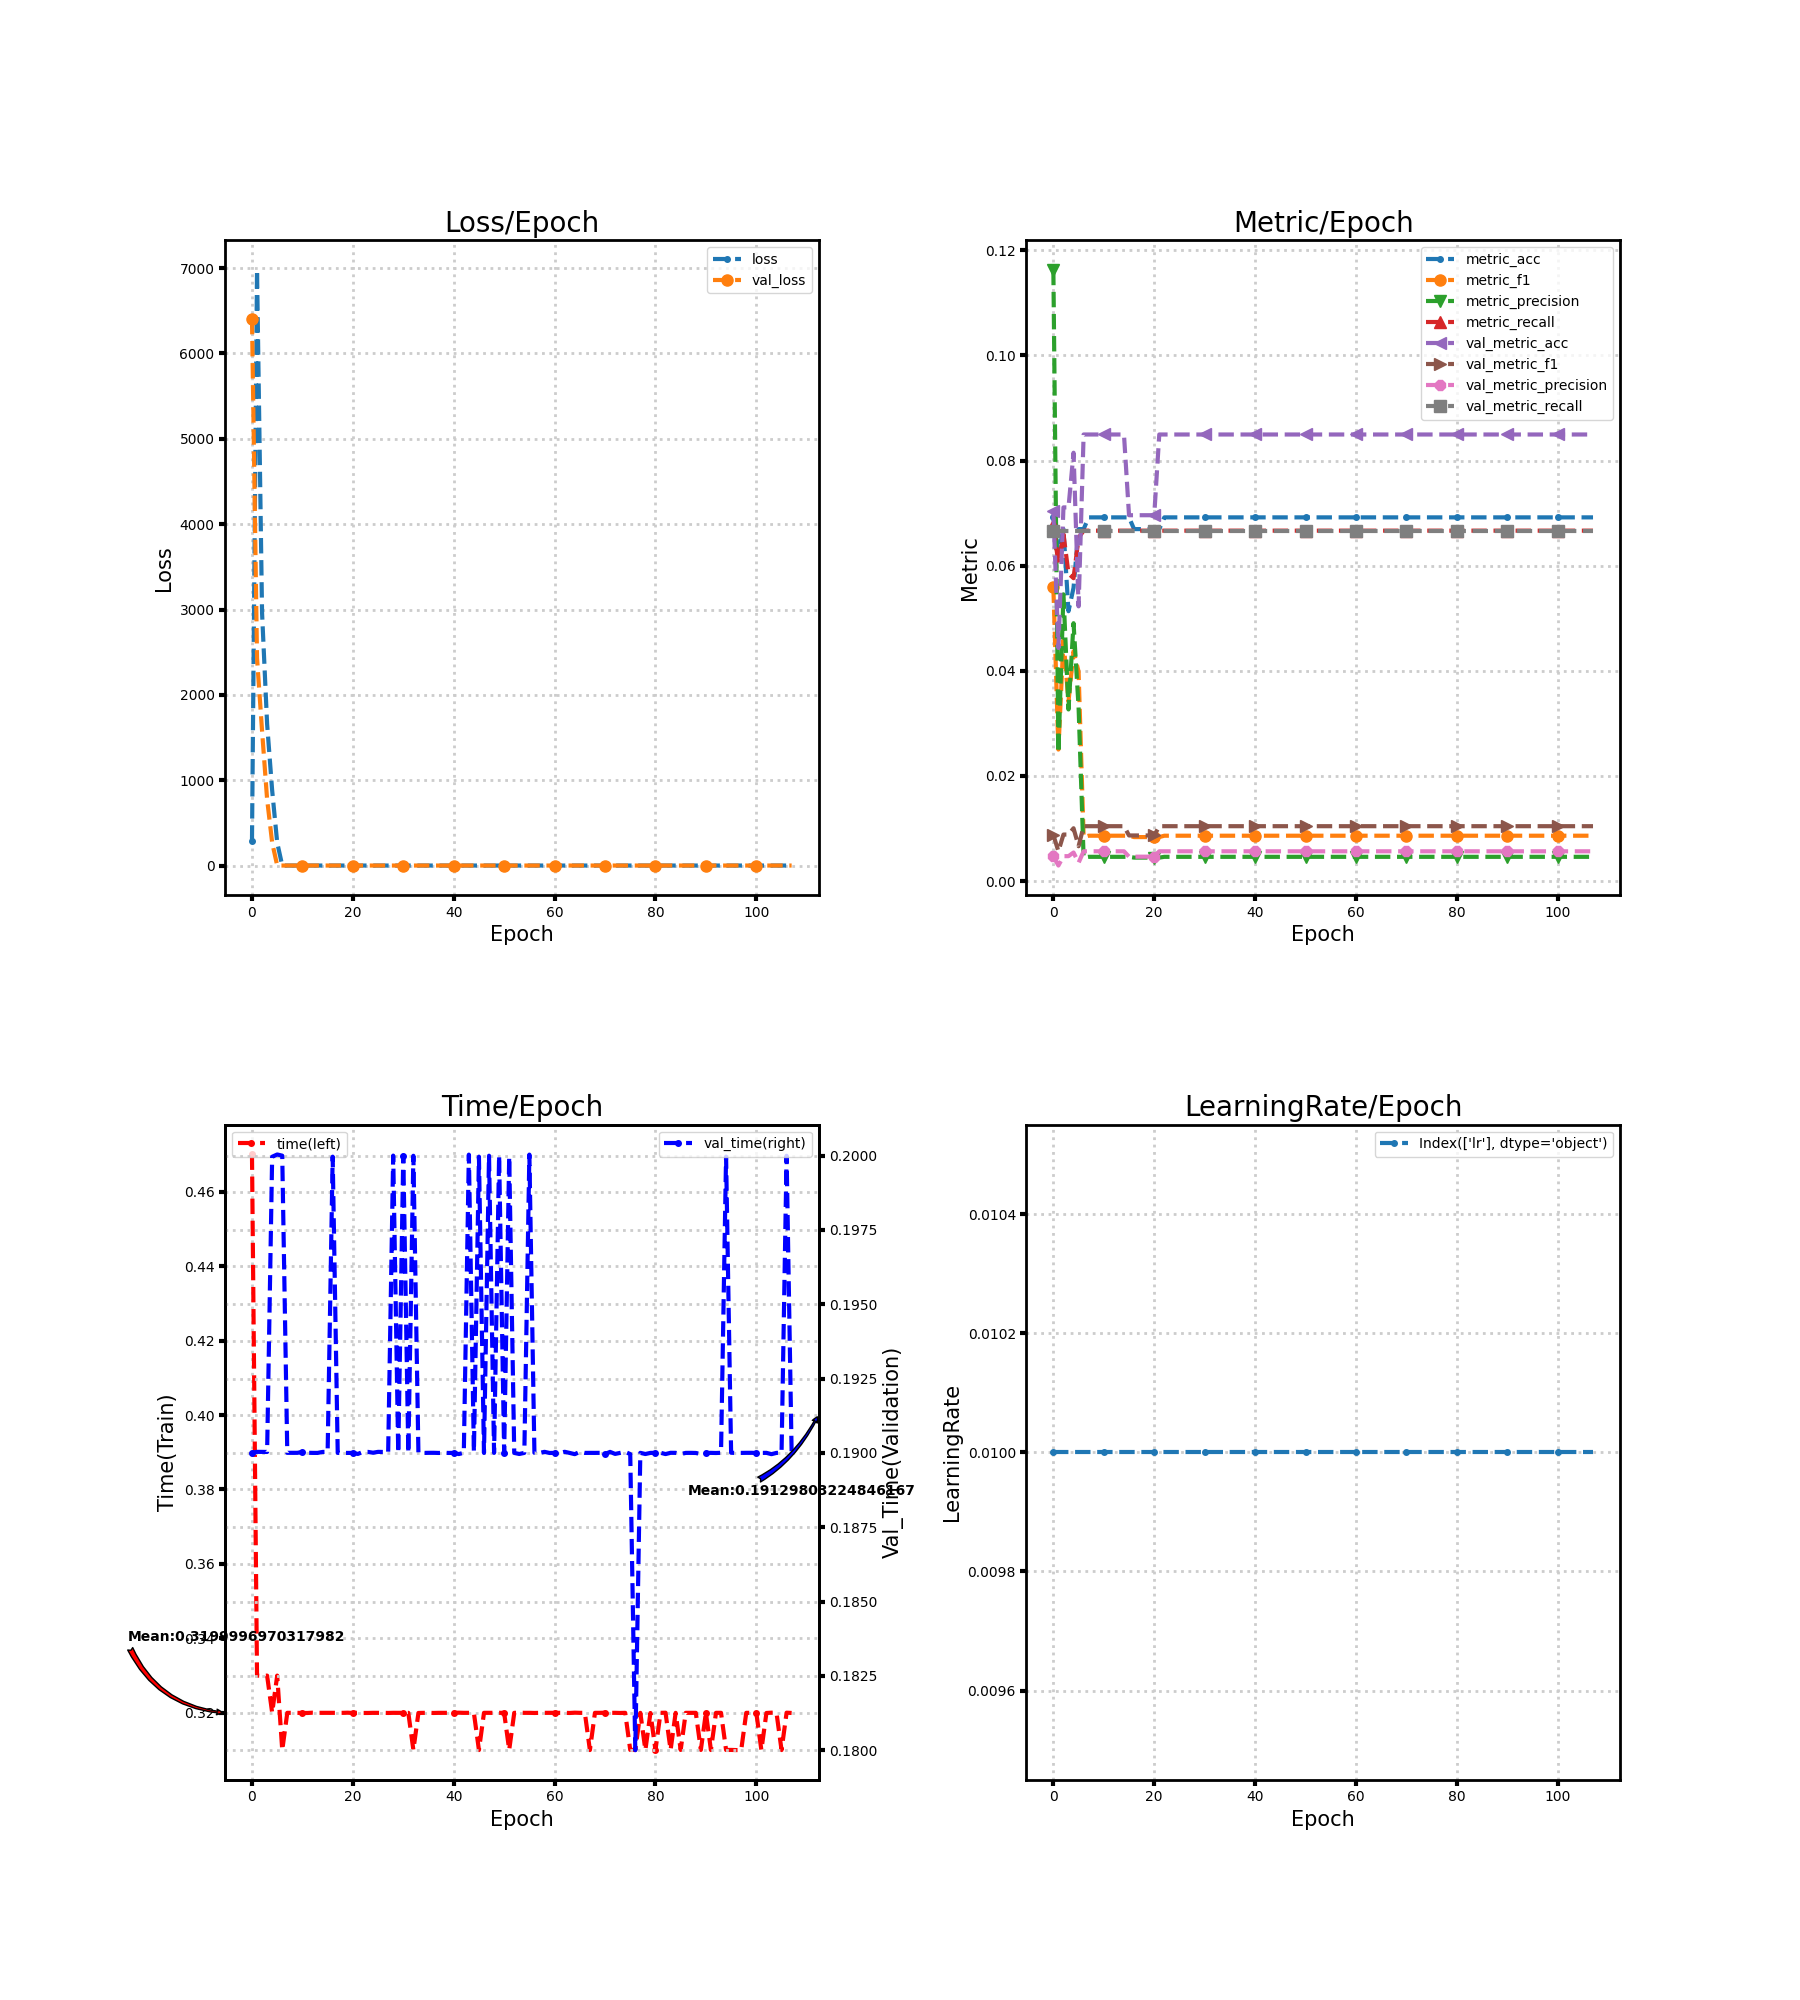

The file beside this chart, header and first rows:
loss, metric_acc, metric_f1, metric_precision, metric_recall, time, lr, val_loss, val_metric_acc, val_metric_f1, val_metric_precision, val_metric_recall, val_time
293.9, 0.0692, 0.05585, 0.1163, 0.06767, 0.47, 0.01, 6404, 0.07035, 0.008763, 0.00469, 0.06667, 0.19
6979, 0.0625, 0.02502, 0.02443, 0.06043, 0.33, 0.01, 2433, 0.04434, 0.005661, 0.002956, 0.06667, 0.19
2959, 0.06696, 0.04581, 0.05456, 0.06602, 0.33, 0.01, 1579, 0.07109, 0.00885, 0.004739, 0.06667, 0.19
1660, 0.05134, 0.03416, 0.03265, 0.05852, 0.33, 0.01, 778.2, 0.07109, 0.00885, 0.004739, 0.06667, 0.19
883.1, 0.0558, 0.04372, 0.04906, 0.05762, 0.32, 0.01, 272.1, 0.0815, 0.01005, 0.005433, 0.06667, 0.2
271.1, 0.06696, 0.03985, 0.03309, 0.0653, 0.33, 0.01, 2.71, 0.05227, 0.006623, 0.003484, 0.06667, 0.2
2.711, 0.06696, 0.008368, 0.004464, 0.06667, 0.31, 0.01, 2.71, 0.08496, 0.01044, 0.005664, 0.06667, 0.2
2.711, 0.0692, 0.008629, 0.004613, 0.06667, 0.32, 0.01, 2.71, 0.08496, 0.01044, 0.005664, 0.06667, 0.19
2.711, 0.0692, 0.008629, 0.004613, 0.06667, 0.32, 0.01, 2.71, 0.08496, 0.01044, 0.005664, 0.06667, 0.19
2.711, 0.0692, 0.008629, 0.004613, 0.06667, 0.32, 0.01, 2.71, 0.08496, 0.01044, 0.005664, 0.06667, 0.19
2.711, 0.0692, 0.008629, 0.004613, 0.06667, 0.32, 0.01, 2.71, 0.08496, 0.01044, 0.005664, 0.06667, 0.19
2.71, 0.0692, 0.008629, 0.004613, 0.06667, 0.32, 0.01, 2.71, 0.08496, 0.01044, 0.005664, 0.06667, 0.19
2.71, 0.0692, 0.008629, 0.004613, 0.06667, 0.32, 0.01, 2.71, 0.08496, 0.01044, 0.005664, 0.06667, 0.19
2.71, 0.0692, 0.008629, 0.004613, 0.06667, 0.32, 0.01, 2.71, 0.08496, 0.01044, 0.005664, 0.06667, 0.19
2.71, 0.0692, 0.008629, 0.004613, 0.06667, 0.32, 0.01, 2.71, 0.08496, 0.01044, 0.005664, 0.06667, 0.19
2.71, 0.0692, 0.008629, 0.004613, 0.06667, 0.32, 0.01, 2.71, 0.06961, 0.008677, 0.00464, 0.06667, 0.19
2.71, 0.06696, 0.008368, 0.004464, 0.06667, 0.32, 0.01, 2.71, 0.06961, 0.008677, 0.00464, 0.06667, 0.2
2.71, 0.06696, 0.008368, 0.004464, 0.06667, 0.32, 0.01, 2.71, 0.06961, 0.008677, 0.00464, 0.06667, 0.19
2.71, 0.06696, 0.008368, 0.004464, 0.06667, 0.32, 0.01, 2.71, 0.06961, 0.008677, 0.00464, 0.06667, 0.19
2.71, 0.06696, 0.008368, 0.004464, 0.06667, 0.32, 0.01, 2.71, 0.06961, 0.008677, 0.00464, 0.06667, 0.19
2.71, 0.06696, 0.008368, 0.004464, 0.06667, 0.32, 0.01, 2.71, 0.06961, 0.008677, 0.00464, 0.06667, 0.19
2.71, 0.06696, 0.008368, 0.004464, 0.06667, 0.32, 0.01, 2.71, 0.08496, 0.01044, 0.005664, 0.06667, 0.19
2.71, 0.0692, 0.008629, 0.004613, 0.06667, 0.32, 0.01, 2.71, 0.08496, 0.01044, 0.005664, 0.06667, 0.19
2.71, 0.0692, 0.008629, 0.004613, 0.06667, 0.32, 0.01, 2.71, 0.08496, 0.01044, 0.005664, 0.06667, 0.19
2.71, 0.0692, 0.008629, 0.004613, 0.06667, 0.32, 0.01, 2.71, 0.08496, 0.01044, 0.005664, 0.06667, 0.19
2.709, 0.0692, 0.008629, 0.004613, 0.06667, 0.32, 0.01, 2.71, 0.08496, 0.01044, 0.005664, 0.06667, 0.19
2.709, 0.0692, 0.008629, 0.004613, 0.06667, 0.32, 0.01, 2.71, 0.08496, 0.01044, 0.005664, 0.06667, 0.19
2.709, 0.0692, 0.008629, 0.004613, 0.06667, 0.32, 0.01, 2.71, 0.08496, 0.01044, 0.005664, 0.06667, 0.19
2.709, 0.0692, 0.008629, 0.004613, 0.06667, 0.32, 0.01, 2.71, 0.08496, 0.01044, 0.005664, 0.06667, 0.2
2.709, 0.0692, 0.008629, 0.004613, 0.06667, 0.32, 0.01, 2.71, 0.08496, 0.01044, 0.005664, 0.06667, 0.19
2.709, 0.0692, 0.008629, 0.004613, 0.06667, 0.32, 0.01, 2.71, 0.08496, 0.01044, 0.005664, 0.06667, 0.2
2.709, 0.0692, 0.008629, 0.004613, 0.06667, 0.32, 0.01, 2.71, 0.08496, 0.01044, 0.005664, 0.06667, 0.19
2.709, 0.0692, 0.008629, 0.004613, 0.06667, 0.31, 0.01, 2.71, 0.08496, 0.01044, 0.005664, 0.06667, 0.2
2.709, 0.0692, 0.008629, 0.004613, 0.06667, 0.32, 0.01, 2.71, 0.08496, 0.01044, 0.005664, 0.06667, 0.19
2.708, 0.0692, 0.008629, 0.004613, 0.06667, 0.32, 0.01, 2.71, 0.08496, 0.01044, 0.005664, 0.06667, 0.19
2.708, 0.0692, 0.008629, 0.004613, 0.06667, 0.32, 0.01, 2.71, 0.08496, 0.01044, 0.005664, 0.06667, 0.19
2.708, 0.0692, 0.008629, 0.004613, 0.06667, 0.32, 0.01, 2.71, 0.08496, 0.01044, 0.005664, 0.06667, 0.19
2.708, 0.0692, 0.008629, 0.004613, 0.06667, 0.32, 0.01, 2.709, 0.08496, 0.01044, 0.005664, 0.06667, 0.19
2.708, 0.0692, 0.008629, 0.004613, 0.06667, 0.32, 0.01, 2.709, 0.08496, 0.01044, 0.005664, 0.06667, 0.19
2.708, 0.0692, 0.008629, 0.004613, 0.06667, 0.32, 0.01, 2.709, 0.08496, 0.01044, 0.005664, 0.06667, 0.19
2.708, 0.0692, 0.008629, 0.004613, 0.06667, 0.32, 0.01, 2.709, 0.08496, 0.01044, 0.005664, 0.06667, 0.19
2.708, 0.0692, 0.008629, 0.004613, 0.06667, 0.32, 0.01, 2.709, 0.08496, 0.01044, 0.005664, 0.06667, 0.19
2.708, 0.0692, 0.008629, 0.004613, 0.06667, 0.32, 0.01, 2.709, 0.08496, 0.01044, 0.005664, 0.06667, 0.19
2.708, 0.0692, 0.008629, 0.004613, 0.06667, 0.32, 0.01, 2.709, 0.08496, 0.01044, 0.005664, 0.06667, 0.2
2.707, 0.0692, 0.008629, 0.004613, 0.06667, 0.32, 0.01, 2.709, 0.08496, 0.01044, 0.005664, 0.06667, 0.19
2.707, 0.0692, 0.008629, 0.004613, 0.06667, 0.31, 0.01, 2.709, 0.08496, 0.01044, 0.005664, 0.06667, 0.2
2.707, 0.0692, 0.008629, 0.004613, 0.06667, 0.32, 0.01, 2.709, 0.08496, 0.01044, 0.005664, 0.06667, 0.19
2.707, 0.0692, 0.008629, 0.004613, 0.06667, 0.32, 0.01, 2.709, 0.08496, 0.01044, 0.005664, 0.06667, 0.2
2.707, 0.0692, 0.008629, 0.004613, 0.06667, 0.32, 0.01, 2.709, 0.08496, 0.01044, 0.005664, 0.06667, 0.19
2.707, 0.0692, 0.008629, 0.004613, 0.06667, 0.32, 0.01, 2.709, 0.08496, 0.01044, 0.005664, 0.06667, 0.2
2.707, 0.0692, 0.008629, 0.004613, 0.06667, 0.32, 0.01, 2.709, 0.08496, 0.01044, 0.005664, 0.06667, 0.19
2.707, 0.0692, 0.008629, 0.004613, 0.06667, 0.31, 0.01, 2.709, 0.08496, 0.01044, 0.005664, 0.06667, 0.2
2.707, 0.0692, 0.008629, 0.004613, 0.06667, 0.32, 0.01, 2.709, 0.08496, 0.01044, 0.005664, 0.06667, 0.19
2.707, 0.0692, 0.008629, 0.004613, 0.06667, 0.32, 0.01, 2.709, 0.08496, 0.01044, 0.005664, 0.06667, 0.19
2.707, 0.0692, 0.008629, 0.004613, 0.06667, 0.32, 0.01, 2.709, 0.08496, 0.01044, 0.005664, 0.06667, 0.19
2.707, 0.0692, 0.008629, 0.004613, 0.06667, 0.32, 0.01, 2.709, 0.08496, 0.01044, 0.005664, 0.06667, 0.2
2.707, 0.0692, 0.008629, 0.004613, 0.06667, 0.32, 0.01, 2.709, 0.08496, 0.01044, 0.005664, 0.06667, 0.19
2.706, 0.0692, 0.008629, 0.004613, 0.06667, 0.32, 0.01, 2.709, 0.08496, 0.01044, 0.005664, 0.06667, 0.19
2.706, 0.0692, 0.008629, 0.004613, 0.06667, 0.32, 0.01, 2.709, 0.08496, 0.01044, 0.005664, 0.06667, 0.19
2.706, 0.0692, 0.008629, 0.004613, 0.06667, 0.32, 0.01, 2.709, 0.08496, 0.01044, 0.005664, 0.06667, 0.19
... 48 more rows
